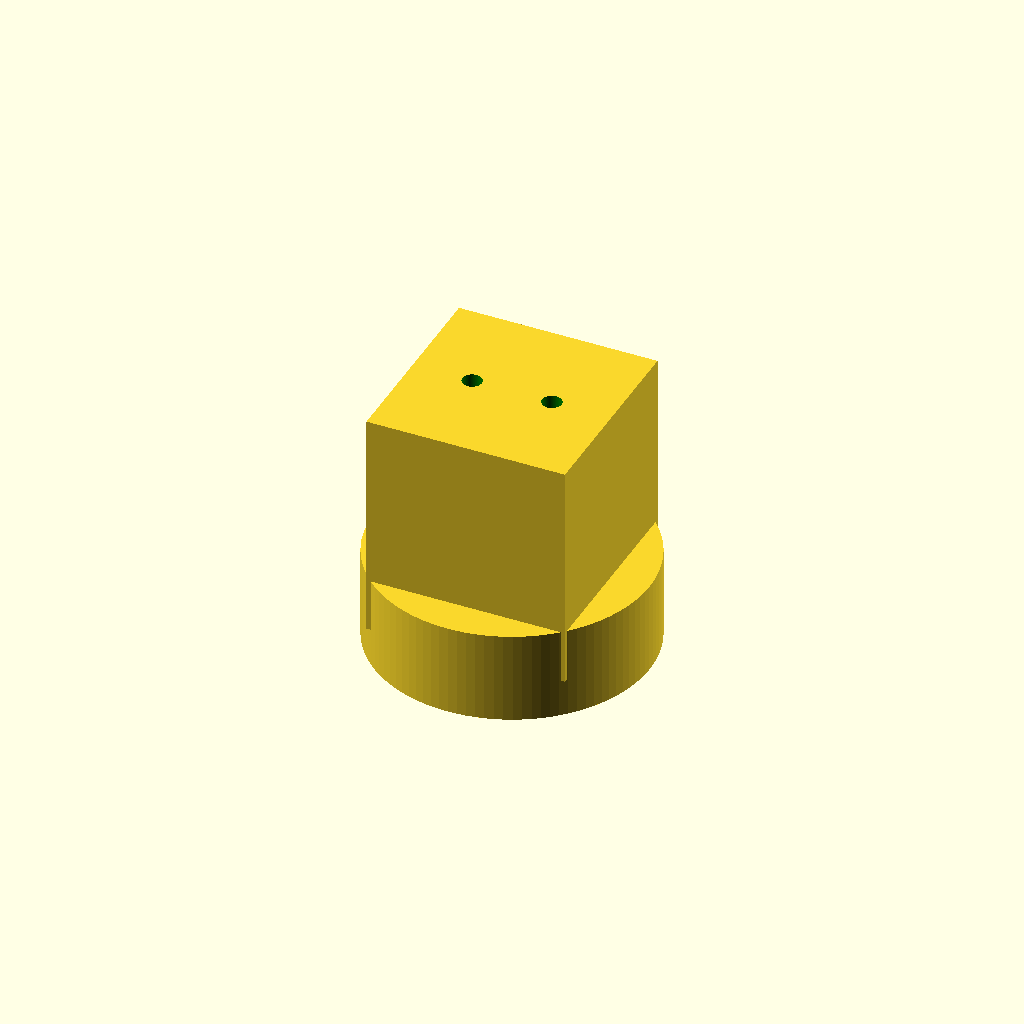
Cell 1 — every parameter at its default value.
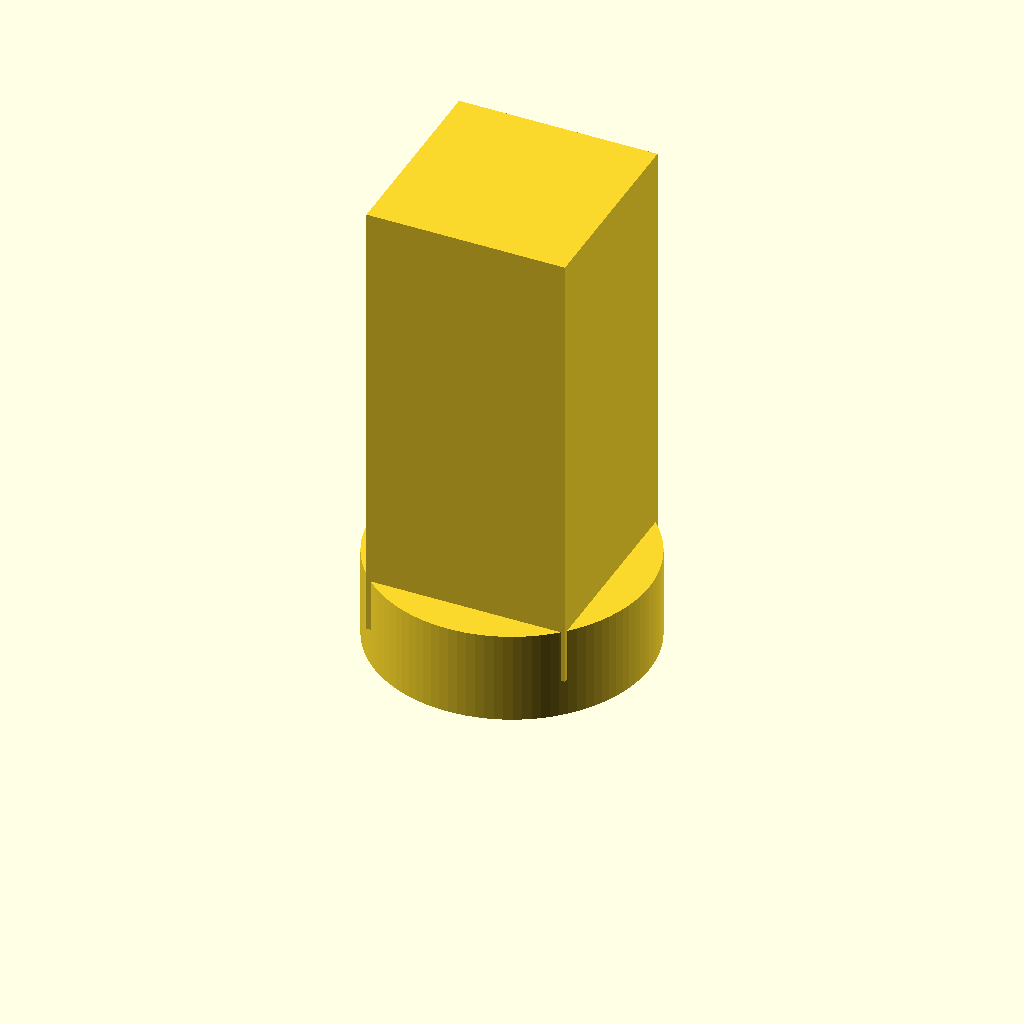
Cell 2: the same model with cube_length = 60.
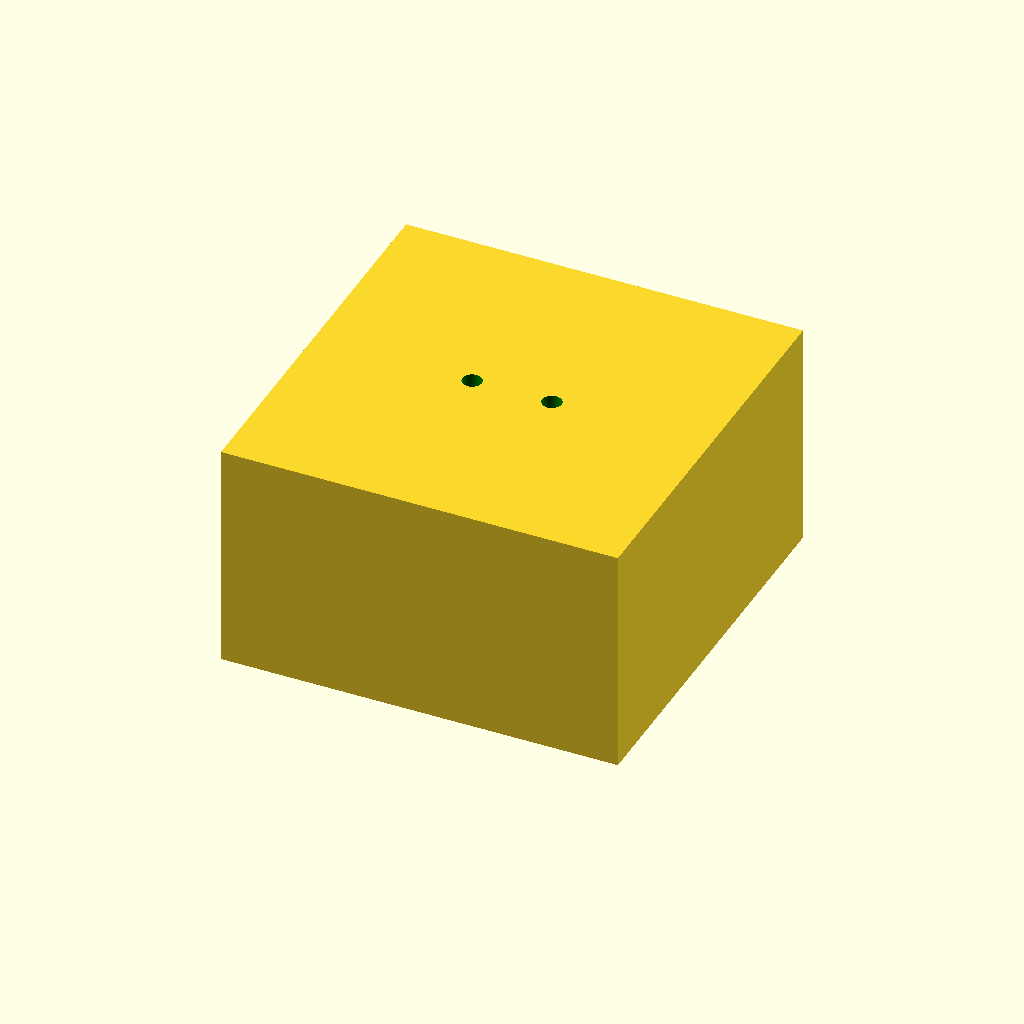
Cell 3 — cube_width set to 52, the other parameters unchanged.
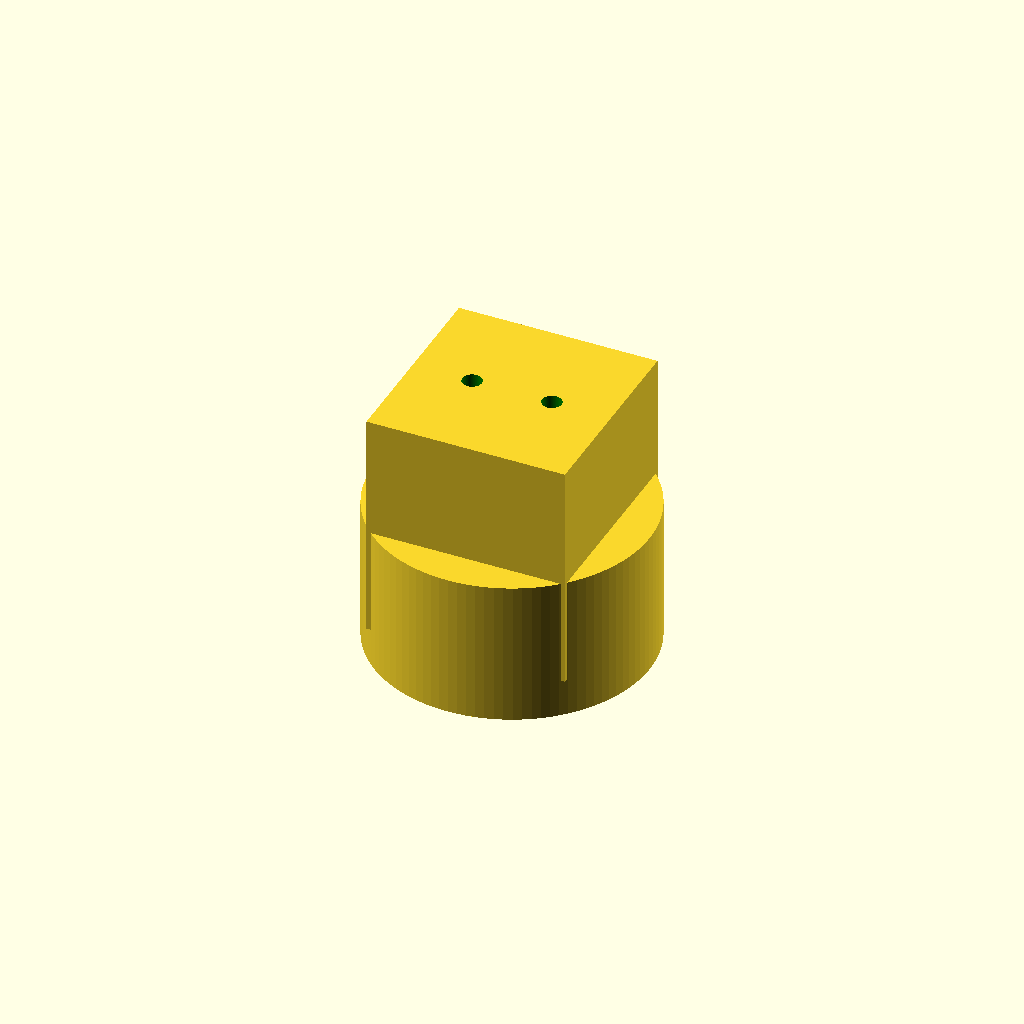
Cell 4: the same model with cylinder_overlap = 14.
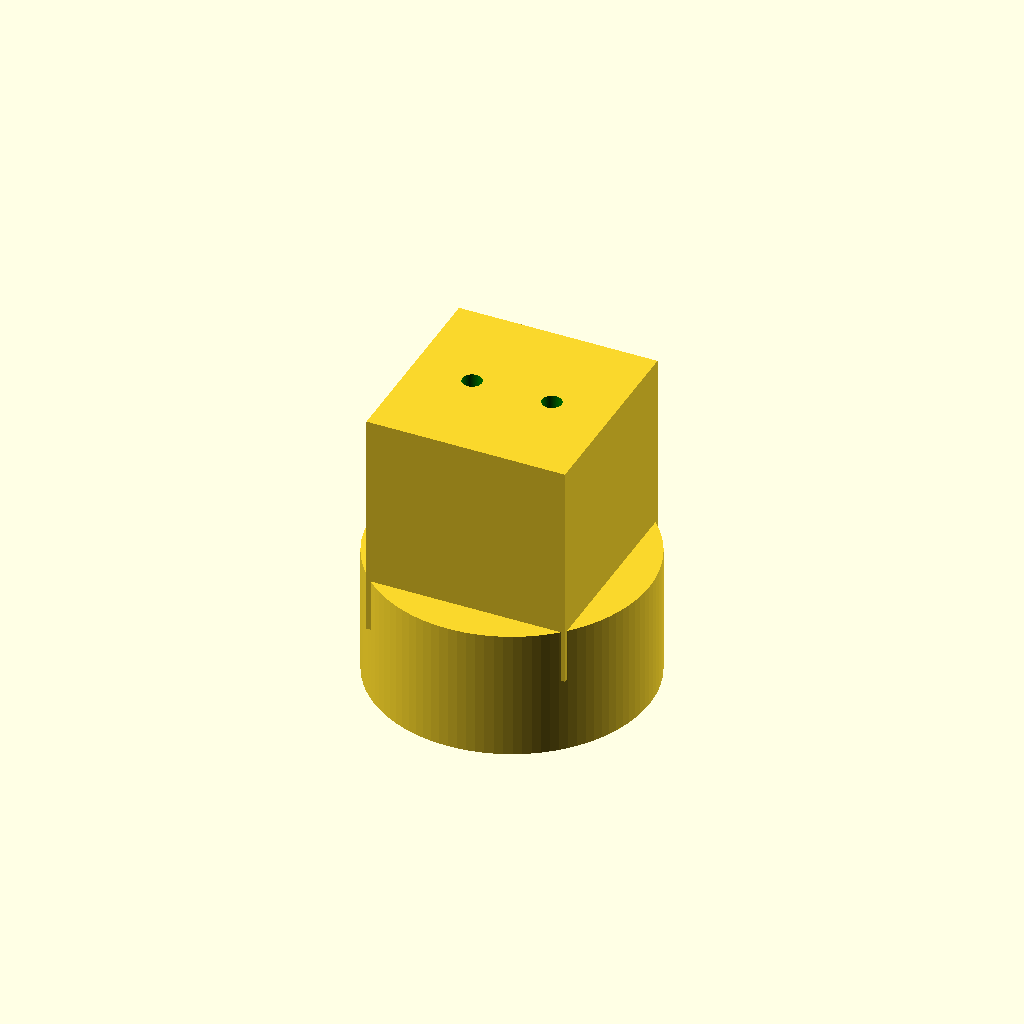
Cell 5: cylinder_inner_inset = 10 (everything else at default).
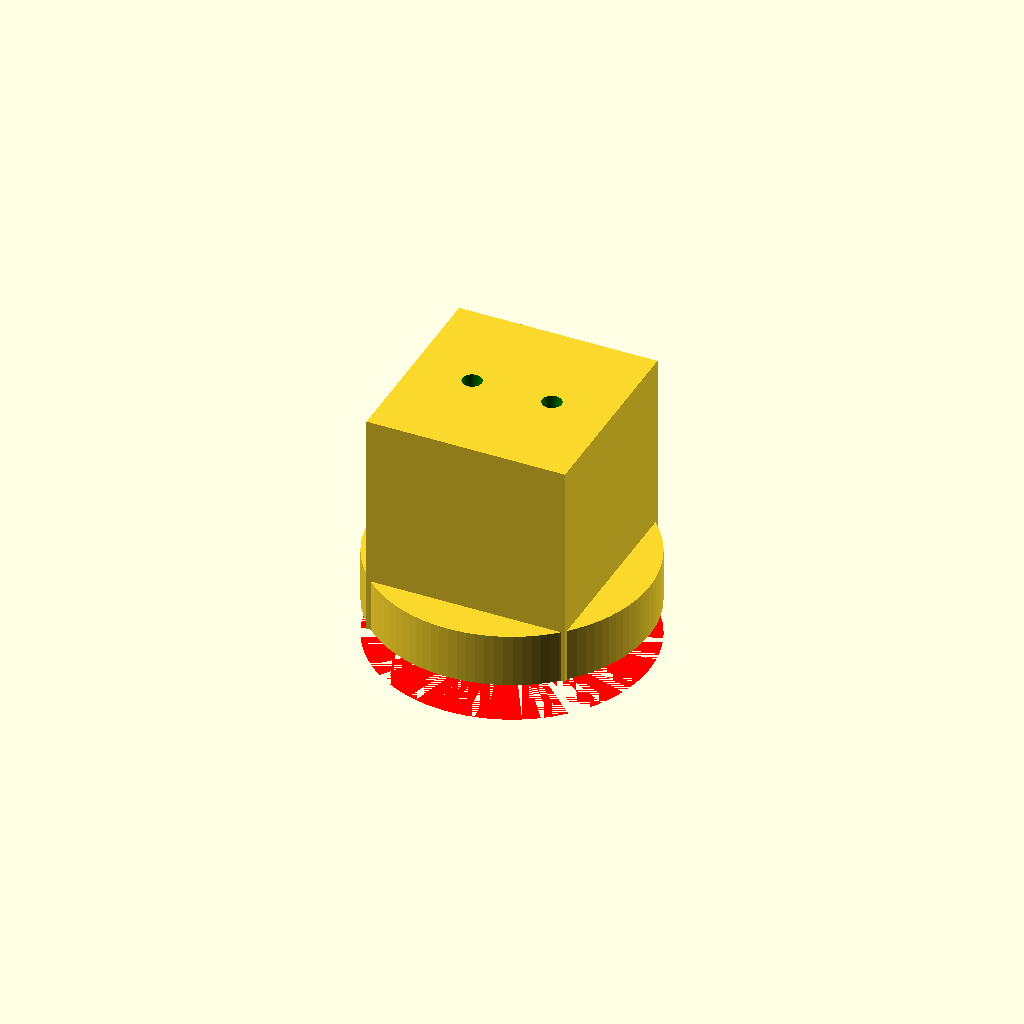
Cell 6: the same model with cylinder_width_inner = 53.
All cells are drawn from one camera (rotation 55°, 0°, 25°, orthographic, colour scheme Cornfield), so only the parameter changes between them.
OpenSCAD source file Vehicles/BladeZ/XTR-Street2/motor-brush-cap-remover.scad:


/**
 * Motor Brush Cap Remover Tool
 *
 * Description:
 * Specialized 3D printable tool to safely remove motor brush caps on Brushed DC Motors
 * for maintenance access when the caps have been damaged. Features two pin holes 
 * that when drilled into the cap, engage the cap in lieu of the slot. Square drive 
 * shaft for grip with an adjustable wrench. 
 *
 * Usage:
 * 1. Open this file in OpenSCAD.
 * 2. Render (F6) and export as STL.
 * 3. 3D print the tool (no supports needed).
 * 4. Drill the holes through the tool into the cap.
 * 5. Use nails through the holes to remove the stuck cap.
 *
 * Photos and instructions online at https://github.com/AntzCode/OpenSCAD-Projects
 *
 * Parameters (customizable at top):
 * - cube_length: Length of the handle (30mm default)
 * - cube_width: Width of the handle (26mm default)
 * - cylinder_width_inner/outer: Grip dimensions
 * - pin_width/distance: Pin dimensions for cap engagement
 *
 * Author: Anthony Gallon
 * Owner/Licensor: AntzCode Ltd <https://www.antzcode.com>
 * Contact: https://github.com/AntzCode
 *
 * License:
 * GNU General Public License v3.0 (GPL-3.0)
 * See ../../LICENSE for full license details.
 */

cube_length=30;
cube_width=26;
cylinder_overlap=7;
cylinder_inner_inset=5;
cylinder_width_inner=26.5;
cylinder_width_outer=36;
pin_width=2.55;
pin_outer_distance=13;

function cylinder_length() = cylinder_inner_inset + cylinder_overlap;

function pin_length() =cylinder_length()+cylinder_overlap+cube_length;


function pin_offset() = (pin_outer_distance-pin_width)/2;

module pin_hole() {
    cylinder(h=pin_length(), d=pin_width, $fn = 100);
}

difference() {

    union() {
        // draw the cube
        translate([0, 0, cube_length/2])
            cube([cube_width, cube_width, cube_length], center=true);

        difference() {
            // draw the outer cylinder
            translate([0, 0, -(cylinder_inner_inset + cylinder_overlap)/2 + cylinder_overlap])
            cylinder(h=(cylinder_inner_inset + cylinder_overlap), d=cylinder_width_outer, center=true, $fn = 100);

            // carve-out the inner cylinder
            color("red") translate([0, 0, -(cylinder_inner_inset)/2])
            cylinder(h=cylinder_inner_inset, d=cylinder_width_inner, center=true, $fn = 100);

        }
    }

    // pin hole 1
    translate([-pin_offset(), 0, -cube_length/2]) 
    color("green") pin_hole();

    // pin hole 2
    translate([pin_offset(), 0, -cube_length/2]) 
    color("green") pin_hole();


}
Customizer parameters (derived from the source; name, type, default, range or options):
cube_length: number, default 30
cube_width: number, default 26
cylinder_overlap: number, default 7
cylinder_inner_inset: number, default 5
cylinder_width_inner: number, default 26.5
cylinder_width_outer: number, default 36
pin_width: number, default 2.55
pin_outer_distance: number, default 13
